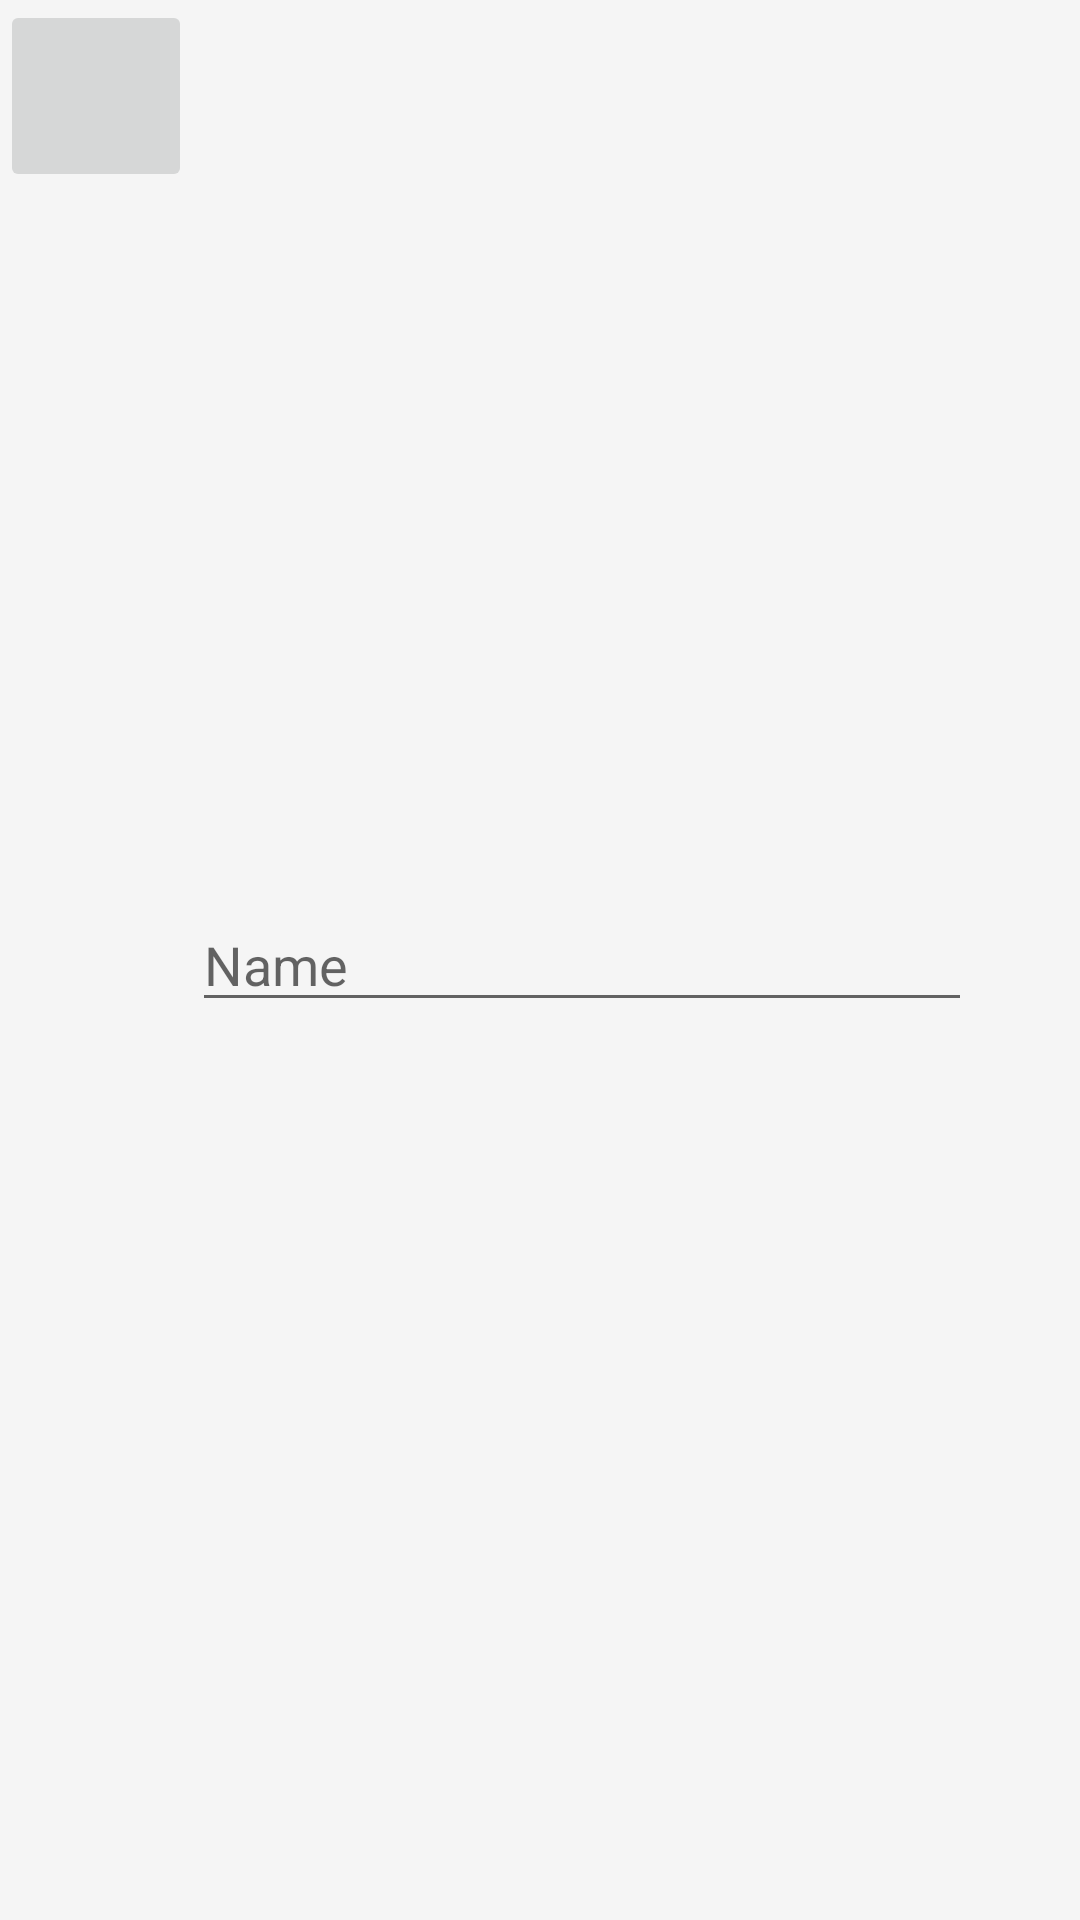

Here is an Android app screen rendered from its layout file. Give the layout XML and the strings, colors and styles it references.
<!-- AndroidManifest.xml: application theme MainTheme -->
<!-- res/layout/header_layout_name.xml -->
<?xml version="1.0" encoding="utf-8"?>
<LinearLayout xmlns:android="http://schemas.android.com/apk/res/android"
    android:orientation="horizontal"
    android:layout_width="match_parent"
    android:layout_height="match_parent">

    <ImageButton
        android:id="@+id/m_img_btn_photo"
        android:layout_width="64dp"
        android:layout_height="64dp"
        android:scaleType="fitCenter"
        android:src="@drawable/ic_tag_faces_black" />

    <EditText
        android:layout_width="0dp"
        android:layout_height="wrap_content"
        android:inputType="textPersonName"
        android:hint="@string/name"
        android:ems="10"
        android:id="@+id/m_edt_txt_name"
        android:layout_weight="1"
        android:layout_gravity="center_vertical" />

    <ImageView
        android:id="@+id/m_img_vw_expand_name"
        android:layout_width="36dp"
        android:layout_height="36dp"
        android:scaleType="fitCenter"
        android:src="@drawable/ic_expand_more_grey600"
        android:layout_gravity="center_vertical" />

</LinearLayout>
<!-- resources referenced by this layout -->
<resources>
  <string name="name">Name</string>
  <style name="MainTheme" parent="MainThemeBase" />
  <style name="MainThemeBase" parent="ThemeBase.DarkActionBar">
          <item name="android:windowContentOverlay">@null</item>
          <item name="android:windowBackground">@color/window_background</item>
      </style>
  <style name="ThemeBase.DarkActionBar" parent="Theme.AppCompat.Light.DarkActionBar">
          
          
          
          
          
          <item name="android:windowBackground">@color/window_background</item>
      </style>
  <color name="window_background">#FFF5F5F5</color>
</resources>
